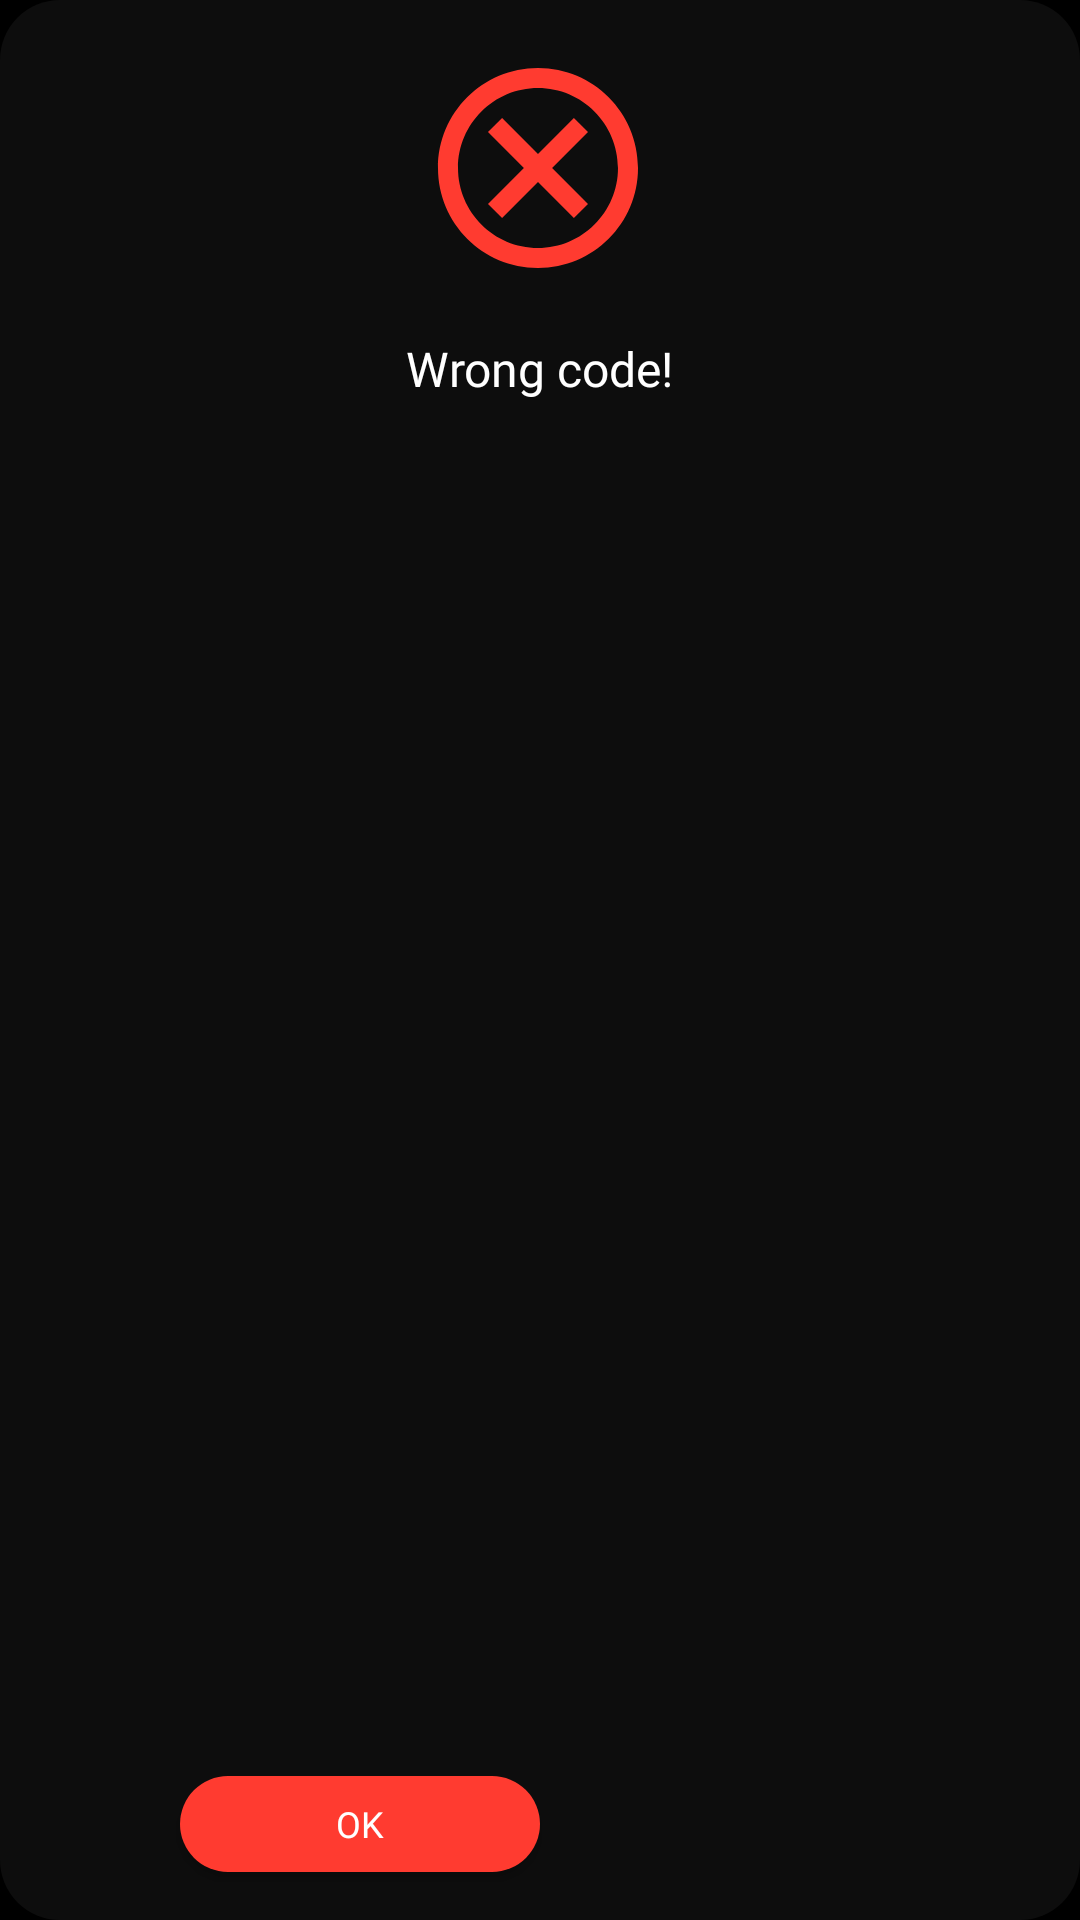

The Android layout XML behind this screen, and the referenced resources:
<!-- AndroidManifest.xml: application theme Theme.DW2023 -->
<!-- res/layout/fragment_wrong_code_dialog.xml -->
<?xml version="1.0" encoding="utf-8"?>
<androidx.constraintlayout.widget.ConstraintLayout xmlns:android="http://schemas.android.com/apk/res/android"
    xmlns:app="http://schemas.android.com/apk/res-auto"
    xmlns:tools="http://schemas.android.com/tools"
    android:layout_width="wrap_content"
    android:layout_height="wrap_content"
    android:background="@drawable/dialog_fragment_background"
    tools:context=".Fragment.DialogFragment.WrongCodeDialogFragment">


    <ImageView
        android:id="@+id/repeatedIcon"
        android:layout_width="80dp"
        android:layout_height="80dp"
        android:layout_marginTop="16dp"
        android:contentDescription="@string/wrong_code"
        android:src="@drawable/ic_cancel"
        app:layout_constraintEnd_toEndOf="parent"
        app:layout_constraintHorizontal_bias="0.498"
        app:layout_constraintStart_toStartOf="parent"
        app:layout_constraintTop_toTopOf="parent" />

    <TextView
        android:id="@+id/repeatedCodeTextView"
        android:layout_width="wrap_content"
        android:layout_height="wrap_content"
        android:layout_marginTop="16dp"
        android:fontFamily="@font/montserrat"
        android:text="@string/wrong_code"
        android:textColor="@color/white"
        android:textSize="16sp"
        app:layout_constraintEnd_toEndOf="parent"
        app:layout_constraintStart_toStartOf="parent"
        app:layout_constraintTop_toBottomOf="@+id/repeatedIcon" />

    <androidx.appcompat.widget.AppCompatButton
        android:id="@+id/repeatedButton"
        android:layout_width="120dp"
        android:layout_height="32dp"
        android:layout_marginStart="60dp"
        android:layout_marginTop="6dp"
        android:layout_marginEnd="60dp"
        android:layout_marginBottom="16dp"
        android:background="@drawable/wrong_code_button_background"
        android:fontFamily="@font/montserrat_medium"
        android:text="@string/ok"
        android:textColor="@color/white"
        android:textSize="12sp"
        app:layout_constraintBottom_toBottomOf="parent"
        app:layout_constraintEnd_toEndOf="parent"
        app:layout_constraintHorizontal_bias="0.0"
        app:layout_constraintStart_toStartOf="parent"
        app:layout_constraintTop_toBottomOf="@+id/repeatedCodeTextView"
        app:layout_constraintVertical_bias="1.0" />

</androidx.constraintlayout.widget.ConstraintLayout>
<!-- resources referenced by this layout -->
<resources>
  <color name="white">#FFFFFFFF</color>
  <!-- drawable dialog_fragment_background (drawable) -->
  <?xml version="1.0" encoding="utf-8"?>
  <shape xmlns:android="http://schemas.android.com/apk/res/android" android:shape="rectangle">
  
      <corners
          android:radius="20dp"/>
  
      <solid
          android:color="@color/blackNavBar"/>
  
  </shape>
  <!-- drawable ic_cancel (drawable) -->
  <vector android:height="24dp" android:tint="#FF3B30"
      android:viewportHeight="24" android:viewportWidth="24"
      android:width="24dp" xmlns:android="http://schemas.android.com/apk/res/android">
      <path android:fillColor="@android:color/white" android:pathData="M12,2C6.47,2 2,6.47 2,12s4.47,10 10,10 10,-4.47 10,-10S17.53,2 12,2zM12,20c-4.41,0 -8,-3.59 -8,-8s3.59,-8 8,-8 8,3.59 8,8 -3.59,8 -8,8zM15.59,7L12,10.59 8.41,7 7,8.41 10.59,12 7,15.59 8.41,17 12,13.41 15.59,17 17,15.59 13.41,12 17,8.41z"/>
  </vector>
  <!-- drawable wrong_code_button_background (drawable) -->
  <?xml version="1.0" encoding="utf-8"?>
  <selector xmlns:android="http://schemas.android.com/apk/res/android">
      <item android:state_pressed="true">
          <shape android:shape="rectangle">
              <solid android:color="#B62B23"/>
              <corners android:radius="16dp" />
          </shape>
      </item>
      <item>
          <shape android:shape="rectangle">
              <solid android:color="@color/red"/>
              <corners android:radius="16dp" />
          </shape>
      </item>
  </selector>
  <string name="ok">OK</string>
  <string name="wrong_code">Wrong code!</string>
  <style name="Theme.DW2023" parent="Theme.MaterialComponents.DayNight.DarkActionBar">
          
          <item name="colorPrimary">@color/appBlack</item>
          <item name="colorPrimaryVariant">@color/black</item>
          <item name="colorOnPrimary">@color/white</item>
          
          <item name="colorSecondary">@color/blueFab</item>
          <item name="colorSecondaryVariant">@color/blueDark</item>
          <item name="colorOnSecondary">@color/black</item>
          
          <item name="android:statusBarColor">@color/blackNavBar</item>
          
  
          
          <item name="android:windowBackground">#000000</item>
          <item name="android:colorBackground">#000000</item>
      </style>
  <color name="blackNavBar">#0D0D0D</color>
  <color name="red">#FF3B30</color>
  <color name="appBlack">#111111</color>
  <color name="black">#FF000000</color>
  <color name="blueFab">#0f99fb</color>
  <color name="blueDark">#0D7CCA</color>
</resources>
